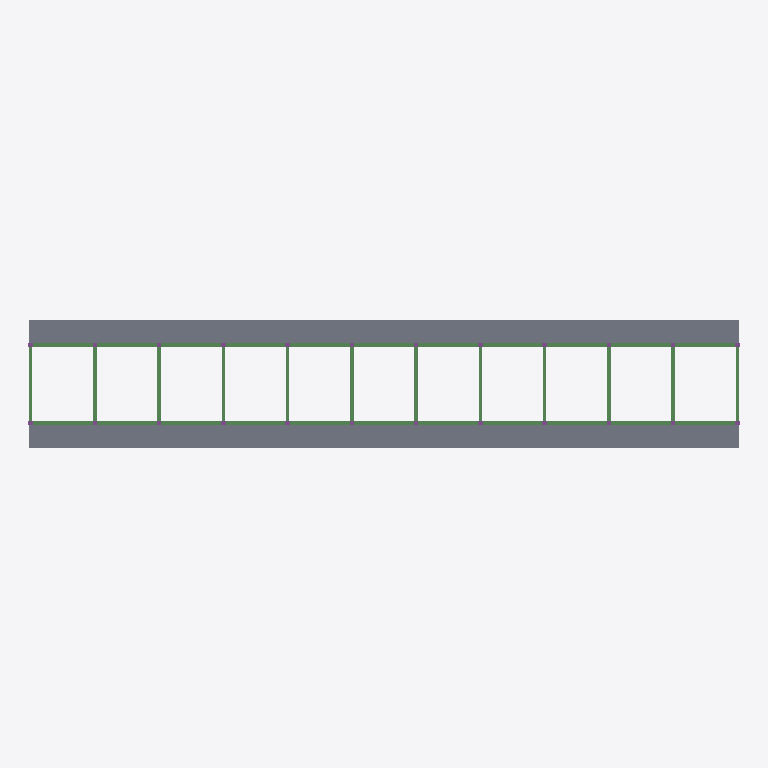
Plan cut of the same IFC building model at storey 'Fundacao' (level 0.00 m, cut at 1.40 m), seen from above with north up, elements coloured by IFC class: 34 beams (green), 2 slabs (grey). Cut surfaces are drawn darker.
Extent 57.5 m × 10.3 m × 3.1 m (x, y, z). Storeys (1): Fundacao at 0.00 m. Elements (84): 34 IfcBeam, 24 IfcFooting, 24 IfcPile, 2 IfcSlab.

HEADER;
FILE_DESCRIPTION(('IFC2X_PLATFORM'),'2;1');
FILE_NAME('PROJETO ESTRUTURAL - CONSTRUÇÃO DE BAIAS','2026-06-18T14:41:33',(''),(''),'TQS 26.6.148','20260618_2606148','');
FILE_SCHEMA(('IFC2X3'));
ENDSEC;
DATA;
#55=IFCPROJECT('0jp9ZtLeMl2k$3LwFnPJkT',#5,'PROJETO ESTRUTURAL - CONSTRUÇÃO DE BAIAS / GRUPO MONICA',$,$,$,$,(#53,#54),#43);
#12=IFCSITE('3RrQ7t4dEmF0s3NyeEQ_ii',#5,$,$,$,#11,$,$,.ELEMENT.,$,$,0.0,$,$);
#16=IFCBUILDING('2j0qK4mib7Wdex8wOOocH8',#5,'1092-26 - BAIAS - R00',$,$,#15,$,$,.ELEMENT.,$,$,#6);
#64=IFCBUILDINGSTOREY('1nbV6Oj5RoaQfaqrUWEpnX',#5,'Fundacao',$,$,#63,$,$,.ELEMENT.,0.0);
#1604=IFCSLAB('0d2lW0SFXRlTdouUdUv$Fb',#5,'L1','Lajes','Lajes',#1603,#1596,$,.FLOOR.);
#1688=IFCSLAB('3srs40xi4pPgTz1SbqzGzQ',#5,'L2','Lajes','Lajes',#1687,#1680,$,.FLOOR.);
#133=IFCBEAM('3CS640eSh1CaH5FpVJ_3rd',#5,'V104','Vigas','Vigas',#132,#126,$);
#176=IFCBEAM('3pieq02nbitocqAwGFg5dY',#5,'V105','Vigas','Vigas',#175,#169,$);
#305=IFCBEAM('0twoi0ztZXLsghhSAzKsUZ',#5,'V108','Vigas','Vigas',#304,#298,$);
#348=IFCBEAM('3yEb40gXaeNfYq9zb_wVxn',#5,'V109','Vigas','Vigas',#347,#341,$);
#477=IFCBEAM('2Rtcq0I0Td4rbgmDUMOcKy',#5,'V112','Vigas','Vigas',#476,#470,$);
#520=IFCBEAM('1ahly0cO17p2U39wupmwYt',#5,'V113','Vigas','Vigas',#519,#513,$);
#649=IFCBEAM('3b0$00i6QLnThqlk$ECfvr',#5,'V102','Vigas','Vigas',#648,#642,$);
#606=IFCBEAM('0HRh40ZsCIKBfeWgJ5yyTx',#5,'V102','Vigas','Vigas',#605,#599,$);
#692=IFCBEAM('1Lmb40255uCHpKQaUoJyWd',#5,'V102','Vigas','Vigas',#691,#685,$);
#821=IFCBEAM('1WJMq04cRzotjCiW_3ixjO',#5,'V102','Vigas','Vigas',#820,#814,$);
#778=IFCBEAM('1apDC0doOrEBe3QeiHFVFR',#5,'V102','Vigas','Vigas',#777,#771,$);
#864=IFCBEAM('26fU40bPSiRkGv0741TKjE',#5,'V102','Vigas','Vigas',#863,#857,$);
#993=IFCBEAM('28squ0V4RS6VBqgckV5ptI',#5,'V102','Vigas','Vigas',#992,#986,$);
#950=IFCBEAM('08qaW0W2diGUmNiYWBC5uE',#5,'V102','Vigas','Vigas',#949,#943,$);
#1079=IFCBEAM('3I0O40IAqLr$YXrpNgGHWl',#5,'V101','Vigas','Vigas',#1078,#1072,$);
#1036=IFCBEAM('3q7fS0oTlCLHCI9wMdr1rC',#5,'V102','Vigas','Vigas',#1035,#1029,$);
#1165=IFCBEAM('0AxMS0B3FxqvucYx1UVOmC',#5,'V101','Vigas','Vigas',#1164,#1158,$);
#1122=IFCBEAM('2DNZW0DT0aJ1wc53PqfgYs',#5,'V101','Vigas','Vigas',#1121,#1115,$);
#1251=IFCBEAM('3wTc80_DjlTpisbjyDBvAY',#5,'V101','Vigas','Vigas',#1250,#1244,$);
#1337=IFCBEAM('1XiLO0WLlPEDbRwFJsNZ0X',#5,'V101','Vigas','Vigas',#1336,#1330,$);
#1294=IFCBEAM('3dlGW0y5qwuhacXP3Oxr8G',#5,'V101','Vigas','Vigas',#1293,#1287,$);
#1423=IFCBEAM('3KPh40vgZ28sj3ABPyJmjC',#5,'V101','Vigas','Vigas',#1422,#1416,$);
#1509=IFCBEAM('0WnuG0WLYs5z329wULyPeJ',#5,'V101','Vigas','Vigas',#1508,#1502,$);
#1466=IFCBEAM('22bpa06oYSXYxOCiC_ETpv',#5,'V101','Vigas','Vigas',#1465,#1459,$);
#735=IFCBEAM('1YB1q0Umat0QCjJaZYjBEs',#5,'V102','Vigas','Vigas',#734,#728,$);
#907=IFCBEAM('3L2kC08P36dpdjf0Ri_ZVU',#5,'V102','Vigas','Vigas',#906,#900,$);
#1208=IFCBEAM('3TSuW0GAIkY3ETU_PpSj75',#5,'V101','Vigas','Vigas',#1207,#1201,$);
#1380=IFCBEAM('2wvWm083qxZpqiMQ2QMbqh',#5,'V101','Vigas','Vigas',#1379,#1373,$);
#90=IFCBEAM('2vLAe04_xQnpsjxhZkjPxs',#5,'V103','Vigas','Vigas',#89,#83,$);
#219=IFCBEAM('3ZlAq0flElJ1HQEDpcnRwT',#5,'V106','Vigas','Vigas',#218,#212,$);
#262=IFCBEAM('1jrMC0mebnmwkxrOMfEL5S',#5,'V107','Vigas','Vigas',#261,#255,$);
#391=IFCBEAM('2ZsGe0TqQG8U2wp45D6oQb',#5,'V110','Vigas','Vigas',#390,#384,$);
#434=IFCBEAM('26g$y0LaNUPZNWLPKFxd$h',#5,'V111','Vigas','Vigas',#433,#427,$);
#563=IFCBEAM('2Afum00GAxKwyEN6gq7YNR',#5,'V114','Vigas','Vigas',#562,#556,$);
ENDSEC;
